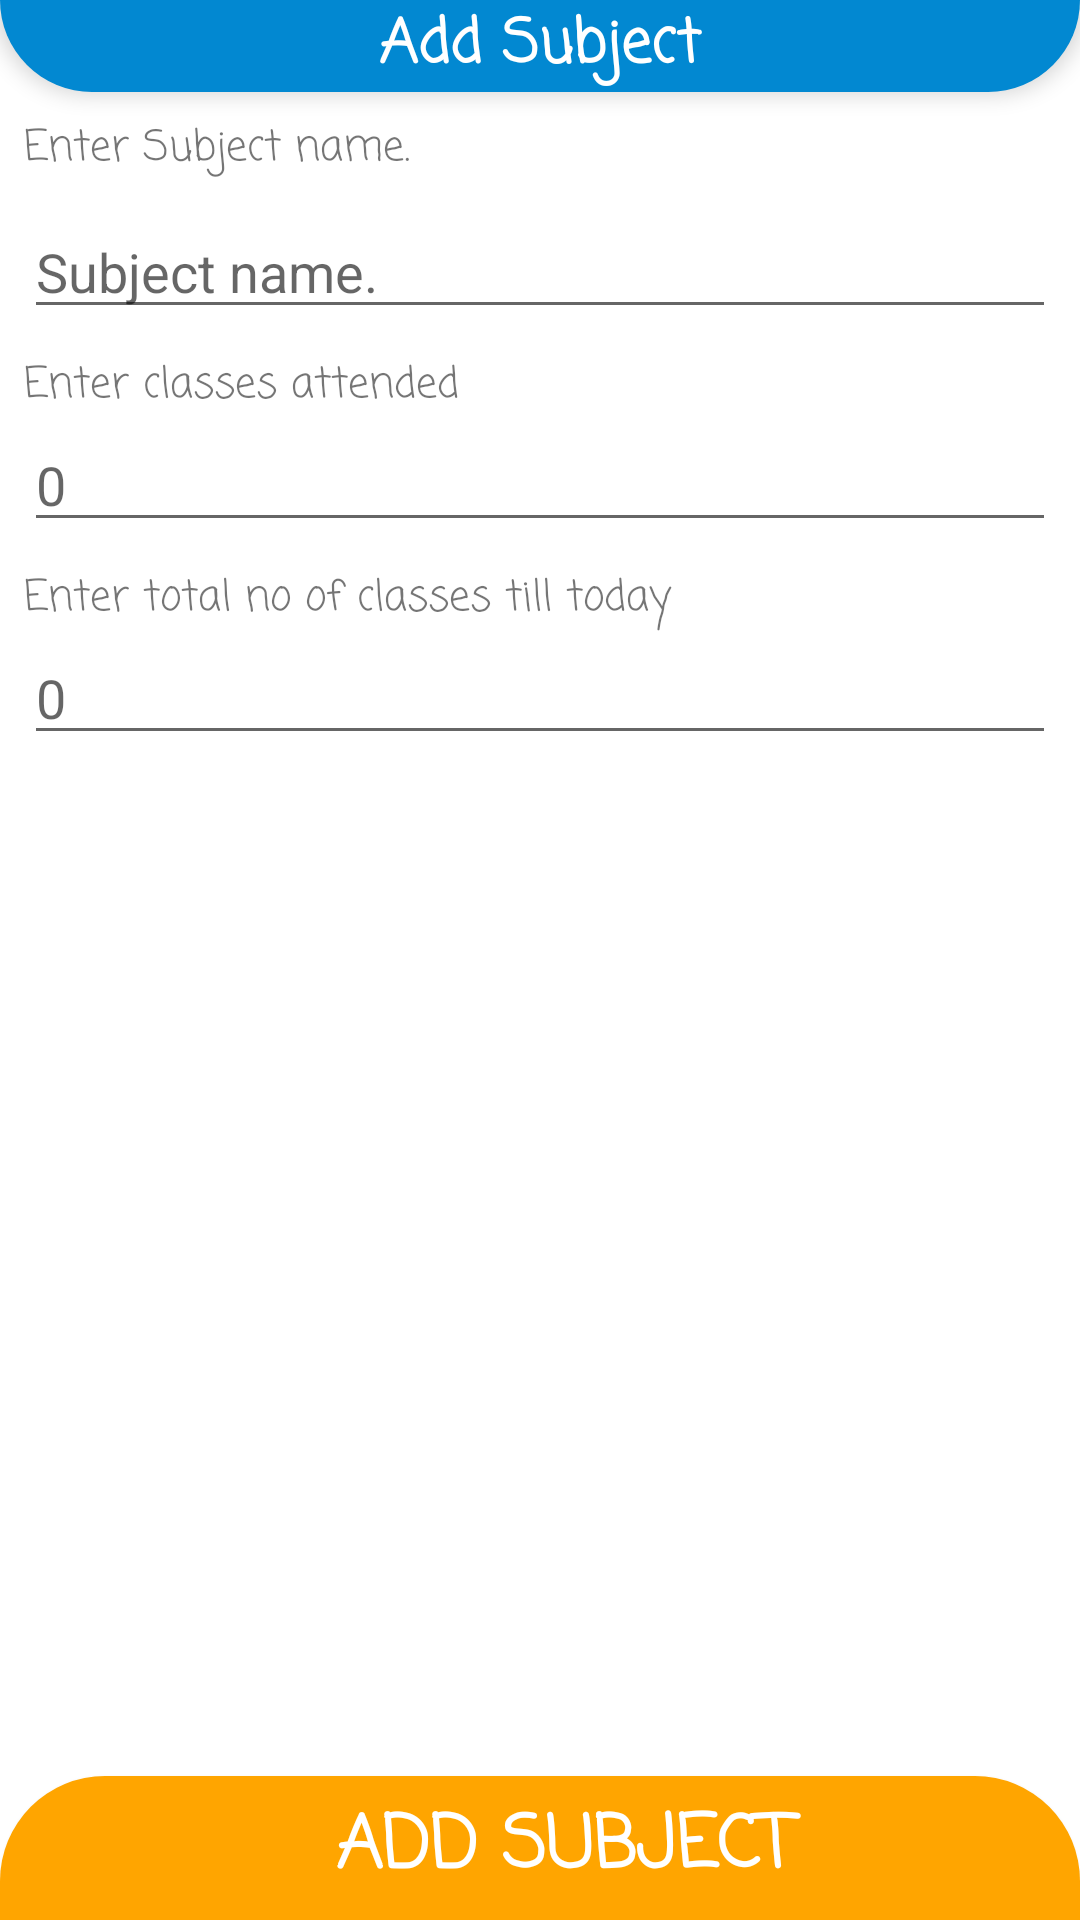

The Android layout XML behind this screen, and the referenced resources:
<!-- AndroidManifest.xml: application theme AppTheme -->
<!-- res/layout/fragment_add_sub.xml -->
<?xml version="1.0" encoding="utf-8"?>
<androidx.constraintlayout.widget.ConstraintLayout xmlns:android="http://schemas.android.com/apk/res/android"
    xmlns:app="http://schemas.android.com/apk/res-auto"
    xmlns:tools="http://schemas.android.com/tools"
    android:layout_width="match_parent"
    android:layout_height="match_parent"
    android:background="@android:color/white">

    <TextView
        android:id="@+id/textView15"
        android:layout_width="0dp"
        android:layout_height="wrap_content"
        android:background="@drawable/bg_useractivity"
        android:elevation="4dp"
        android:fontFamily="casual"
        android:gravity="center"
        android:text="Add Subject"
        android:textColor="@android:color/white"
        android:textSize="20sp"
        android:textStyle="bold"
        app:layout_constraintEnd_toEndOf="parent"
        app:layout_constraintHorizontal_bias="0.466"
        app:layout_constraintStart_toStartOf="parent"
        app:layout_constraintTop_toTopOf="parent" />

    <TextView
        android:id="@+id/textView24"
        android:layout_width="0dp"
        android:layout_height="wrap_content"
        android:layout_marginStart="8dp"
        android:layout_marginTop="8dp"
        android:layout_marginEnd="8dp"
        android:fontFamily="casual"
        android:text="Enter Subject name."
        app:layout_constraintBottom_toTopOf="@+id/ETaddsubname"
        app:layout_constraintEnd_toEndOf="parent"
        app:layout_constraintHorizontal_bias="0.5"
        app:layout_constraintStart_toStartOf="parent"
        app:layout_constraintTop_toBottomOf="@+id/textView15" />

    <EditText
        android:id="@+id/ETaddsubname"
        android:layout_width="0dp"
        android:layout_height="wrap_content"
        android:layout_marginStart="8dp"
        android:layout_marginTop="8dp"
        android:layout_marginEnd="8dp"
        android:ems="10"
        android:hint="Subject name."
        android:inputType="textCapCharacters"
        app:layout_constraintBottom_toTopOf="@+id/textView25"
        app:layout_constraintEnd_toEndOf="parent"
        app:layout_constraintHorizontal_bias="0.5"
        app:layout_constraintStart_toStartOf="parent"
        app:layout_constraintTop_toBottomOf="@+id/textView24" />

    <TextView
        android:id="@+id/textView25"
        android:layout_width="0dp"
        android:layout_height="wrap_content"
        android:layout_marginStart="8dp"
        android:layout_marginTop="8dp"
        android:layout_marginEnd="8dp"
        android:fontFamily="casual"
        android:text="Enter classes attended"
        app:layout_constraintBottom_toTopOf="@+id/ETaddsubpresent"
        app:layout_constraintEnd_toEndOf="parent"
        app:layout_constraintHorizontal_bias="0.5"
        app:layout_constraintStart_toStartOf="parent"
        app:layout_constraintTop_toBottomOf="@+id/ETaddsubname" />

    <EditText
        android:id="@+id/ETaddsubpresent"
        android:layout_width="0dp"
        android:layout_height="wrap_content"
        android:layout_marginStart="8dp"
        android:layout_marginEnd="8dp"
        android:ems="10"
        android:hint="0"
        android:inputType="number"
        app:layout_constraintBottom_toTopOf="@+id/textView26"
        app:layout_constraintEnd_toEndOf="parent"
        app:layout_constraintHorizontal_bias="0.5"
        app:layout_constraintStart_toStartOf="parent"
        app:layout_constraintTop_toBottomOf="@+id/textView25" />

    <TextView
        android:id="@+id/textView26"
        android:layout_width="0dp"
        android:layout_height="wrap_content"
        android:layout_marginStart="8dp"
        android:layout_marginTop="8dp"
        android:layout_marginEnd="8dp"
        android:fontFamily="casual"
        android:text="Enter total no of classes till today"
        app:layout_constraintBottom_toTopOf="@+id/ETaddsubtotalclass"
        app:layout_constraintEnd_toEndOf="parent"
        app:layout_constraintHorizontal_bias="0.5"
        app:layout_constraintStart_toStartOf="parent"
        app:layout_constraintTop_toBottomOf="@+id/ETaddsubpresent" />

    <EditText
        android:id="@+id/ETaddsubtotalclass"
        android:layout_width="0dp"
        android:layout_height="wrap_content"
        android:layout_marginStart="8dp"
        android:layout_marginEnd="8dp"
        android:ems="10"
        android:hint="0"
        android:inputType="number"
        app:layout_constraintEnd_toEndOf="parent"
        app:layout_constraintHorizontal_bias="0.5"
        app:layout_constraintStart_toStartOf="parent"
        app:layout_constraintTop_toBottomOf="@+id/textView26" />

    <Button
        android:id="@+id/BTNaddsub"
        android:layout_width="0dp"
        android:layout_height="wrap_content"
        android:layout_marginTop="8dp"
        android:background="@drawable/round_button"
        android:elevation="4dp"
        android:fontFamily="casual"
        android:text="  Add Subject"
        android:textColor="@android:color/white"
        android:textSize="24sp"
        android:textStyle="bold"
        app:layout_constraintBottom_toBottomOf="parent"
        app:layout_constraintEnd_toEndOf="parent"
        app:layout_constraintStart_toStartOf="parent"
        app:layout_constraintTop_toBottomOf="@+id/ETaddsubtotalclass"
        app:layout_constraintVertical_bias="1.0" />
</androidx.constraintlayout.widget.ConstraintLayout>
<!-- resources referenced by this layout -->
<resources>
  <!-- drawable bg_useractivity (drawable) -->
  <?xml version="1.0" encoding="utf-8"?>
  <shape xmlns:android="http://schemas.android.com/apk/res/android">
  <solid android:color="@color/colorPrimary"/>
      <corners android:bottomLeftRadius="35dp"
          android:bottomRightRadius="35dp"/>
  </shape>
  <!-- drawable round_button (drawable) -->
  <?xml version="1.0" encoding="utf-8"?>
  <shape xmlns:android="http://schemas.android.com/apk/res/android"
      android:shape="rectangle">
  <corners android:topRightRadius="35dp"
      android:topLeftRadius="35dp"/>
      <solid android:color="@color/colorButtons"/>
  </shape>
  <style name="AppTheme" parent="Theme.AppCompat.Light.NoActionBar">
          
          <item name="colorPrimary">@color/colorPrimary</item>
          <item name="colorPrimaryDark">@color/colorPrimaryDark</item>
          <item name="colorAccent">@color/colorAccent</item>
      </style>
  <color name="colorPrimary">#0288D1</color>
  <color name="colorButtons">#ffa500</color>
  <color name="colorPrimaryDark">#0288D1</color>
  <color name="colorAccent">#68C5DB</color>
</resources>
